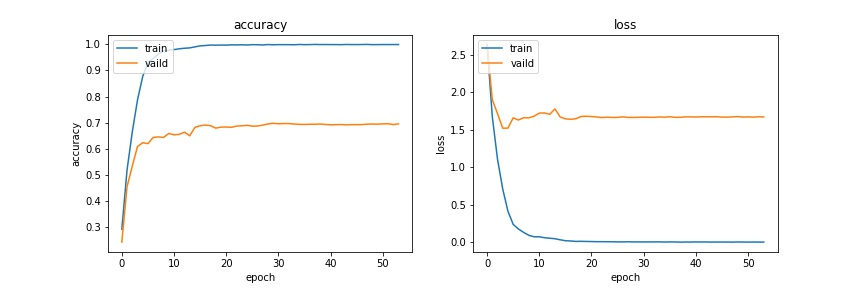

Values plotted in this chart, from the file beside it:
loss, categorical_accuracy, val_loss, val_categorical_accuracy, lr
2.636, 0.2916, 2.636, 0.2422, 0.0005
1.677, 0.5189, 1.902, 0.4547, 0.0005
1.107, 0.664, 1.714, 0.5332, 0.0005
0.7104, 0.7868, 1.521, 0.6086, 0.0005
0.4145, 0.8772, 1.522, 0.623, 0.0005
0.2399, 0.9295, 1.659, 0.6195, 0.0005
0.1785, 0.9457, 1.63, 0.6434, 0.0005
0.1334, 0.9632, 1.66, 0.6453, 0.0005
0.09408, 0.9742, 1.659, 0.6434, 0.0005
0.07482, 0.9776, 1.681, 0.6586, 0.0005
0.07508, 0.9798, 1.722, 0.6531, 0.0005
0.06205, 0.9829, 1.724, 0.6551, 0.0005
0.05525, 0.985, 1.705, 0.6637, 0.0005
0.04893, 0.9864, 1.778, 0.6496, 0.0005
0.03471, 0.9903, 1.67, 0.682, 0.0001581
0.02247, 0.9941, 1.645, 0.6879, 0.0001581
0.01889, 0.9955, 1.64, 0.691, 0.0001581
0.01313, 0.9974, 1.646, 0.6883, 0.0001581
0.01444, 0.9967, 1.677, 0.6789, 0.0001581
0.01249, 0.9972, 1.68, 0.6828, 0.0001581
0.01144, 0.997, 1.675, 0.6832, 0.0001581
0.009619, 0.9981, 1.671, 0.682, 0.0001581
0.009806, 0.9978, 1.663, 0.6867, 0.0001581
0.008843, 0.9982, 1.668, 0.6879, 0.0001581
0.009039, 0.9975, 1.664, 0.6898, 5.0000002e-05
0.006318, 0.9987, 1.665, 0.6863, 5.0000002e-05
0.006812, 0.9986, 1.672, 0.6871, 5.0000002e-05
0.008356, 0.9976, 1.665, 0.6906, 5.0000002e-05
0.006103, 0.9992, 1.664, 0.6949, 5.0000002e-05
0.006686, 0.9983, 1.666, 0.6977, 5.0000002e-05
0.00633, 0.9989, 1.668, 0.6957, 5.0000002e-05
0.006515, 0.9988, 1.666, 0.6965, 5.0000002e-05
0.006039, 0.9987, 1.665, 0.6965, 5.0000002e-05
0.007109, 0.9984, 1.67, 0.6945, 5.0000002e-05
0.004894, 0.9994, 1.668, 0.6934, 1.5811389e-05
0.005979, 0.9988, 1.673, 0.693, 1.5811389e-05
0.005794, 0.999, 1.666, 0.6938, 1.5811389e-05
0.003674, 0.9996, 1.666, 0.6938, 1.5811389e-05
0.004727, 0.9992, 1.672, 0.6945, 1.5811389e-05
0.004511, 0.9993, 1.671, 0.693, 1.5811389e-05
0.006152, 0.999, 1.67, 0.6914, 1.5811389e-05
0.005338, 0.999, 1.673, 0.6922, 1.5811389e-05
0.005572, 0.9988, 1.673, 0.6926, 1.5811389e-05
0.004287, 0.9994, 1.672, 0.6914, 1.5811389e-05
0.004475, 0.9991, 1.674, 0.6922, 5.0000003e-06
0.005196, 0.999, 1.668, 0.6922, 5.0000003e-06
0.004295, 0.9994, 1.668, 0.6922, 5.0000003e-06
0.003691, 0.9996, 1.671, 0.6941, 5.0000003e-06
0.005607, 0.9989, 1.675, 0.6945, 5.0000003e-06
0.00465, 0.999, 1.669, 0.6941, 5.0000003e-06
0.003973, 0.9992, 1.671, 0.6953, 5.0000003e-06
0.004948, 0.9991, 1.668, 0.6957, 5.0000003e-06
0.004065, 0.9993, 1.673, 0.6926, 5.0000003e-06
0.004343, 0.9993, 1.67, 0.6953, 5.0000003e-06
